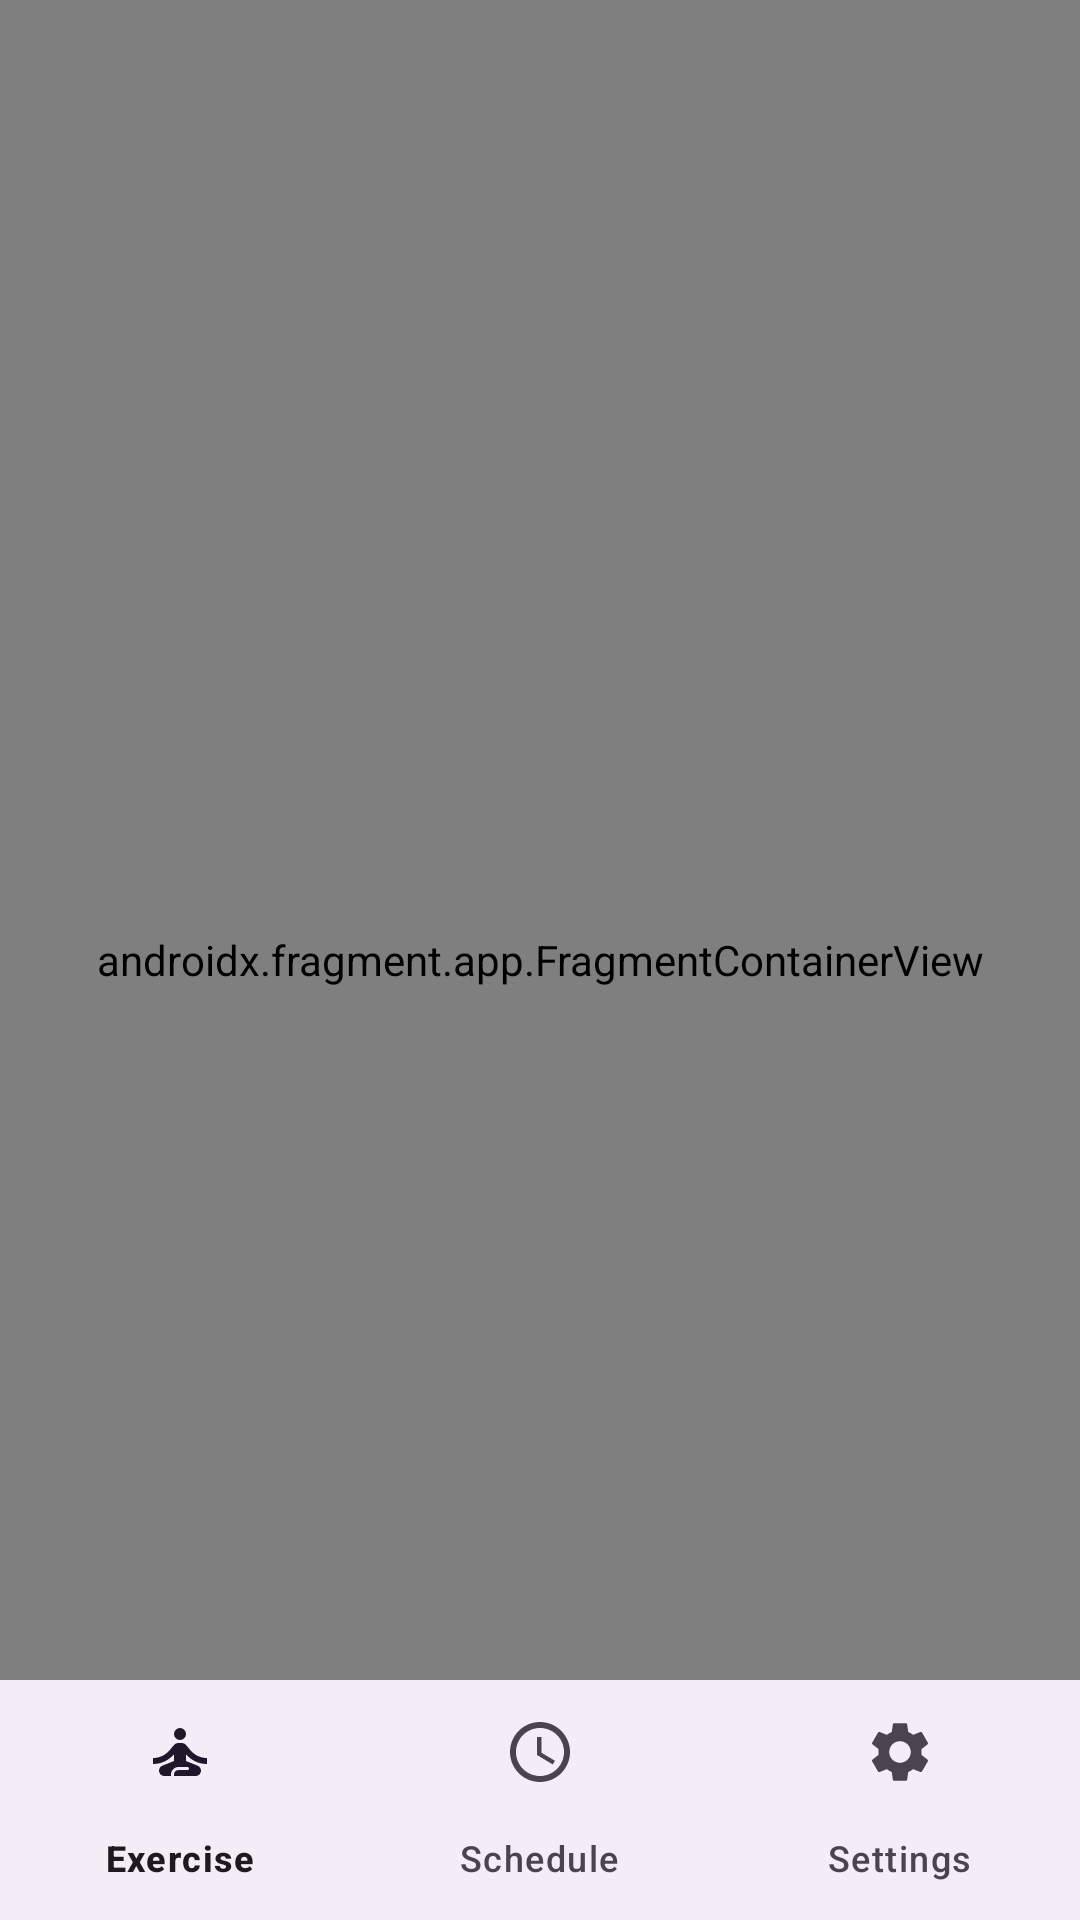

Reconstruct the res/layout file that produces this screen, plus the resources it refers to.
<!-- AndroidManifest.xml: application theme Theme.Squatsanalysisapp -->
<!-- res/layout/activity_main.xml -->
<?xml version="1.0" encoding="utf-8"?>
<androidx.coordinatorlayout.widget.CoordinatorLayout xmlns:android="http://schemas.android.com/apk/res/android"
    xmlns:app="http://schemas.android.com/apk/res-auto"
    xmlns:tools="http://schemas.android.com/tools"
    android:layout_width="match_parent"
    android:layout_height="match_parent"
    android:background="@android:color/transparent"
    tools:context=".MainActivity">

    <androidx.constraintlayout.widget.ConstraintLayout
        android:id="@+id/cl_main"
        android:layout_width="match_parent"
        android:layout_height="match_parent">

        <androidx.fragment.app.FragmentContainerView
            android:id="@+id/nav_host_fragment"
            android:name="androidx.navigation.fragment.NavHostFragment"
            android:layout_width="match_parent"
            android:layout_height="match_parent"
            app:layout_constraintTop_toTopOf="parent"
            app:layout_constraintBottom_toBottomOf="@id/bottom_nav_main"
            app:layout_constraintStart_toStartOf="parent"
            app:layout_constraintEnd_toEndOf="parent"
            app:defaultNavHost="true"
            app:navGraph="@navigation/main_navigation" />

        <com.google.android.material.bottomnavigation.BottomNavigationView
            android:id="@+id/bottom_nav_main"
            android:layout_width="match_parent"
            android:layout_height="wrap_content"
            app:layout_constraintBottom_toBottomOf="parent"
            app:layout_constraintEnd_toEndOf="parent"
            app:layout_constraintStart_toStartOf="parent"
            app:menu="@menu/bottom_nav_menu"/>
    </androidx.constraintlayout.widget.ConstraintLayout>

</androidx.coordinatorlayout.widget.CoordinatorLayout>
<!-- resources referenced by this layout -->
<resources>
  <style name="Theme.Squatsanalysisapp" parent="Base.Theme.Squatsanalysisapp" />
  <style name="Base.Theme.Squatsanalysisapp" parent="Theme.Material3.DayNight">
          
          
      </style>
</resources>
